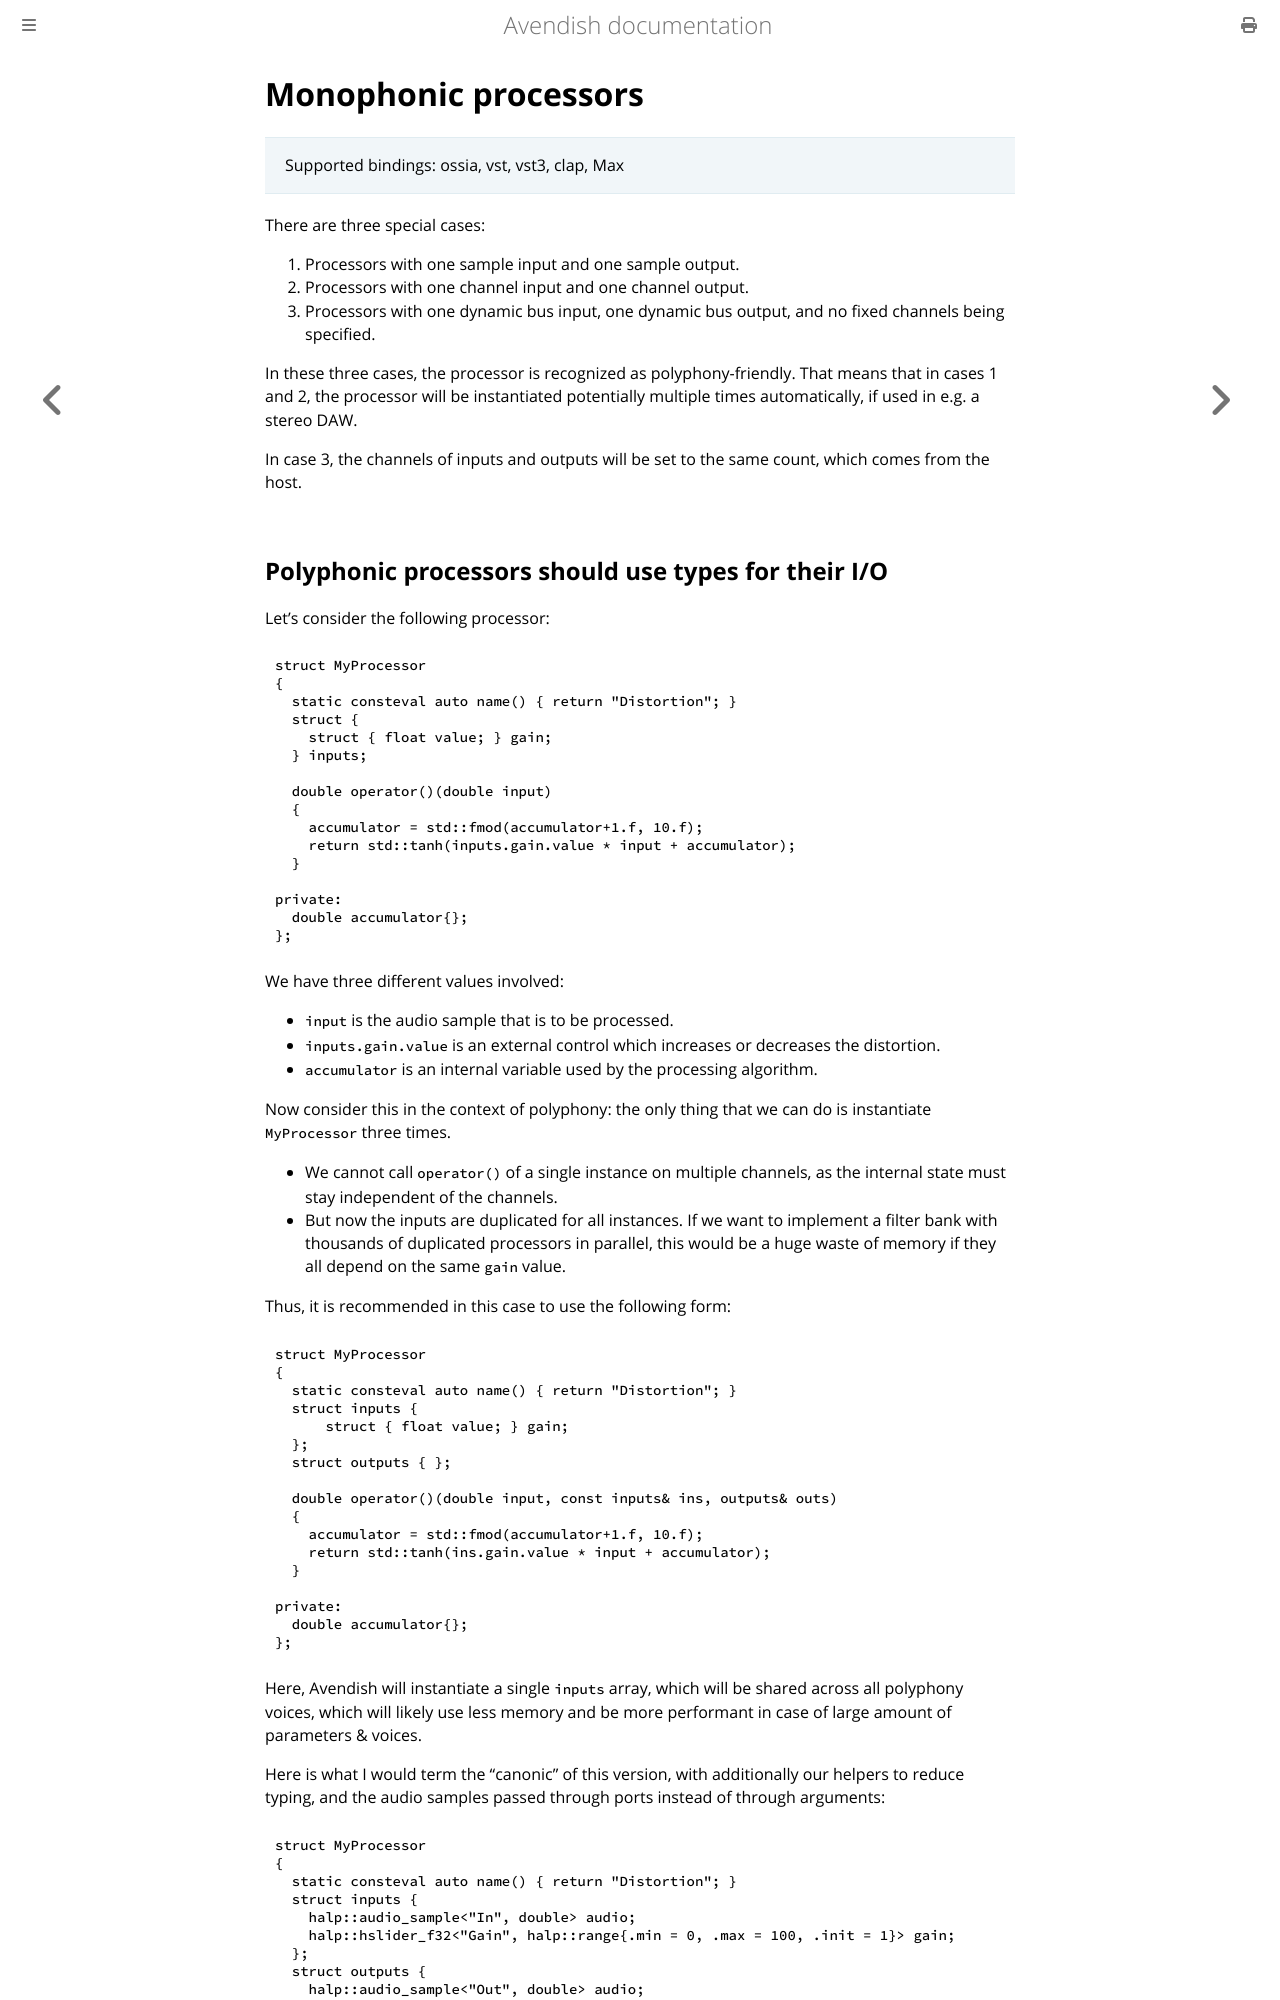

repository: celtera/avendish · page: writing_processors/audio.polyphonic.html · generator: mdbook

# Monophonic processors

> Supported bindings: ossia, vst, vst3, clap, Max

There are three special cases: 

1. Processors with one sample input and one sample output.
2. Processors with one channel input and one channel output.
3. Processors with one dynamic bus input, one dynamic bus output, and no fixed channels being specified.

In these three cases, the processor is recognized as polyphony-friendly. That means that in cases 1 and 2, the processor will be instantiated potentially multiple times automatically, if used in e.g. a stereo DAW.

In case 3, the channels of inputs and outputs will be set to the same count, which comes from the host.
